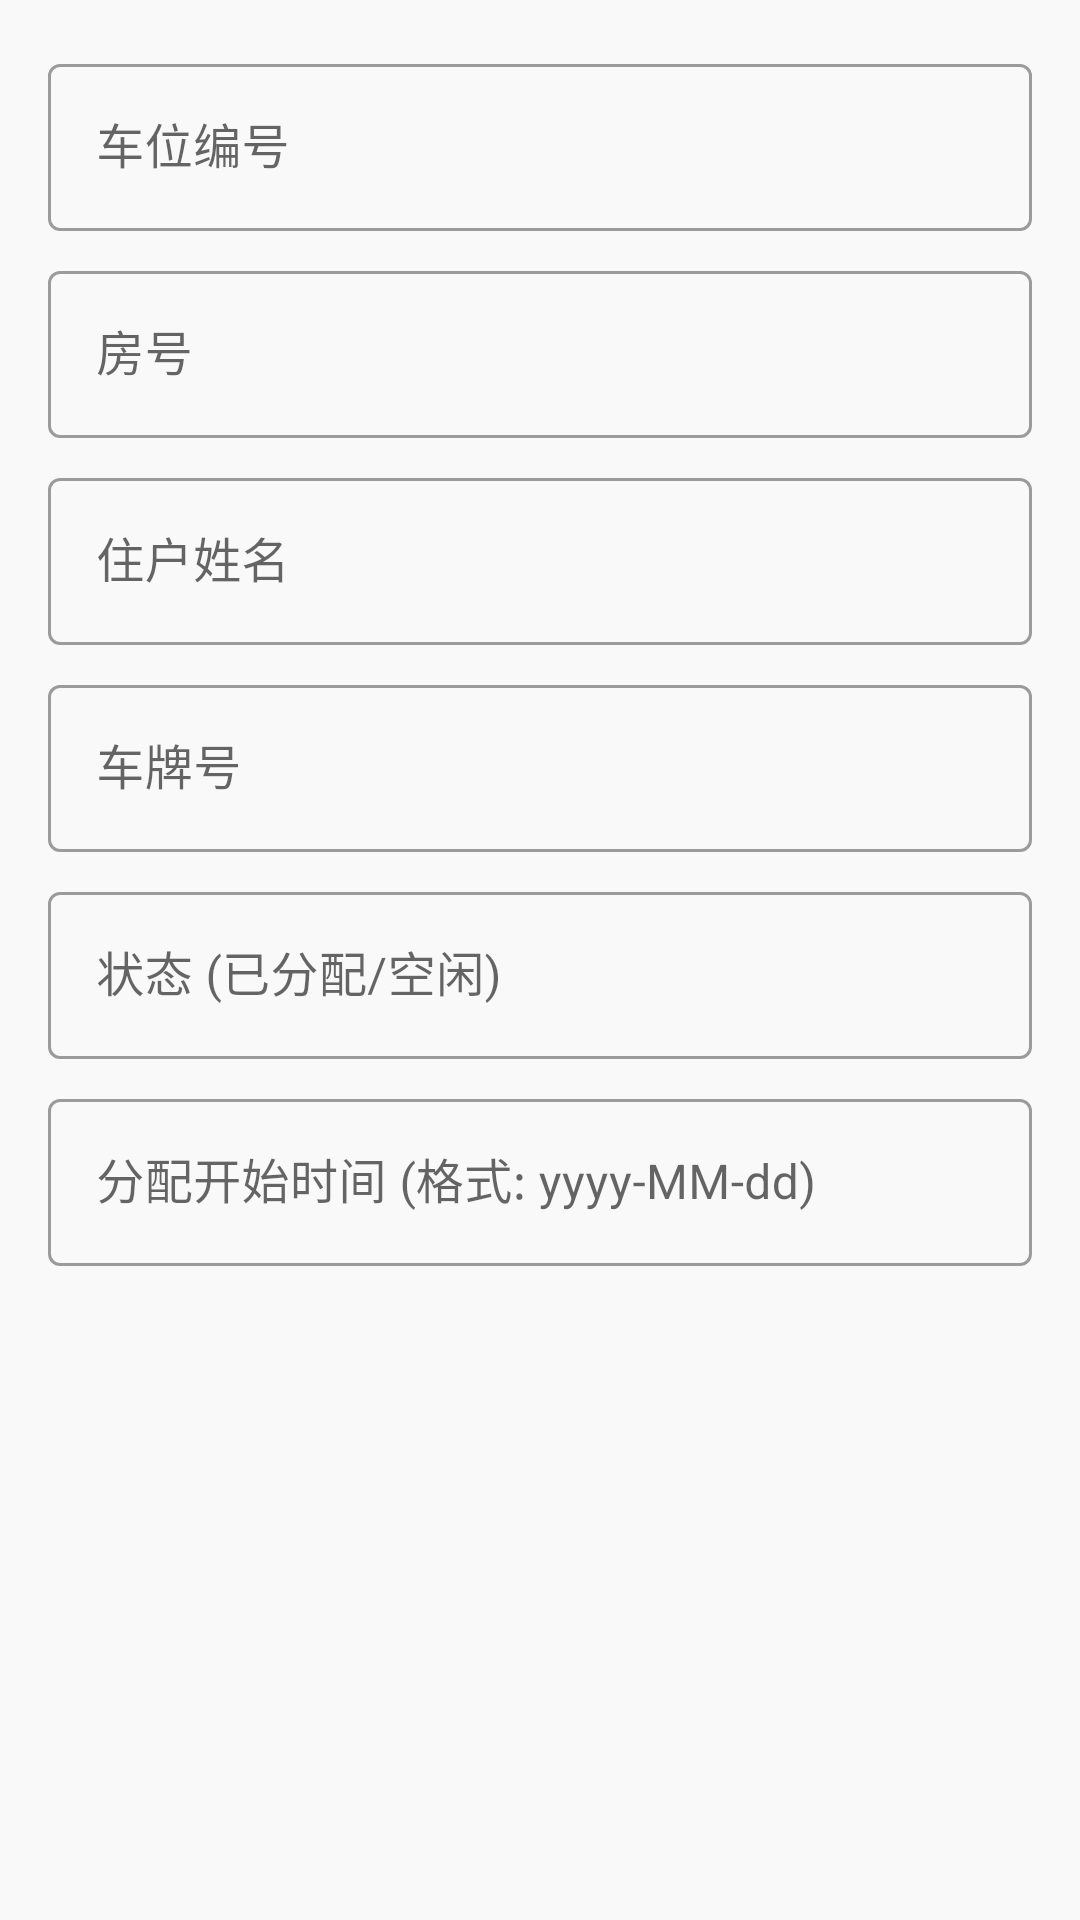

Produce the Android XML layout that renders to this screen, including the resource entries it uses.
<!-- AndroidManifest.xml: application theme Theme.PropertyManagement -->
<!-- res/layout/dialog_parking.xml -->
<?xml version="1.0" encoding="utf-8"?>
<ScrollView xmlns:android="http://schemas.android.com/apk/res/android"
    android:layout_width="match_parent"
    android:layout_height="match_parent">

    <LinearLayout
        android:layout_width="match_parent"
        android:layout_height="wrap_content"
        android:orientation="vertical"
        android:padding="16dp">

        <com.google.android.material.textfield.TextInputLayout
            android:id="@+id/til_parking_number"
            style="@style/Widget.MaterialComponents.TextInputLayout.OutlinedBox"
            android:layout_width="match_parent"
            android:layout_height="wrap_content"
            android:hint="车位编号">

            <com.google.android.material.textfield.TextInputEditText
                android:id="@+id/et_parking_number"
                android:layout_width="match_parent"
                android:layout_height="wrap_content"
                android:inputType="text"
                android:maxLines="1"/>
        </com.google.android.material.textfield.TextInputLayout>

        <com.google.android.material.textfield.TextInputLayout
            android:id="@+id/til_house_number"
            style="@style/Widget.MaterialComponents.TextInputLayout.OutlinedBox"
            android:layout_width="match_parent"
            android:layout_height="wrap_content"
            android:hint="房号"
            android:layout_marginTop="8dp">

            <com.google.android.material.textfield.TextInputEditText
                android:id="@+id/et_house_number"
                android:layout_width="match_parent"
                android:layout_height="wrap_content"
                android:inputType="text"
                android:maxLines="1"/>
        </com.google.android.material.textfield.TextInputLayout>

        <com.google.android.material.textfield.TextInputLayout
            android:id="@+id/til_resident_name"
            style="@style/Widget.MaterialComponents.TextInputLayout.OutlinedBox"
            android:layout_width="match_parent"
            android:layout_height="wrap_content"
            android:hint="住户姓名"
            android:layout_marginTop="8dp">

            <com.google.android.material.textfield.TextInputEditText
                android:id="@+id/et_resident_name"
                android:layout_width="match_parent"
                android:layout_height="wrap_content"
                android:inputType="textPersonName"
                android:maxLines="1"/>
        </com.google.android.material.textfield.TextInputLayout>

        <com.google.android.material.textfield.TextInputLayout
            android:id="@+id/til_car_plate"
            style="@style/Widget.MaterialComponents.TextInputLayout.OutlinedBox"
            android:layout_width="match_parent"
            android:layout_height="wrap_content"
            android:hint="车牌号"
            android:layout_marginTop="8dp">

            <com.google.android.material.textfield.TextInputEditText
                android:id="@+id/et_car_plate"
                android:layout_width="match_parent"
                android:layout_height="wrap_content"
                android:inputType="text"
                android:maxLines="1"/>
        </com.google.android.material.textfield.TextInputLayout>

        <com.google.android.material.textfield.TextInputLayout
            android:id="@+id/til_status"
            style="@style/Widget.MaterialComponents.TextInputLayout.OutlinedBox"
            android:layout_width="match_parent"
            android:layout_height="wrap_content"
            android:hint="状态 (已分配/空闲)"
            android:layout_marginTop="8dp">

            <com.google.android.material.textfield.TextInputEditText
                android:id="@+id/et_status"
                android:layout_width="match_parent"
                android:layout_height="wrap_content"
                android:inputType="text"
                android:maxLines="1"/>
        </com.google.android.material.textfield.TextInputLayout>

        <com.google.android.material.textfield.TextInputLayout
            android:id="@+id/til_start_time"
            style="@style/Widget.MaterialComponents.TextInputLayout.OutlinedBox"
            android:layout_width="match_parent"
            android:layout_height="wrap_content"
            android:hint="分配开始时间 (格式: yyyy-MM-dd)"
            android:layout_marginTop="8dp">

            <com.google.android.material.textfield.TextInputEditText
                android:id="@+id/et_start_time"
                android:layout_width="match_parent"
                android:layout_height="wrap_content"
                android:inputType="text"
                android:maxLines="1"/>
        </com.google.android.material.textfield.TextInputLayout>



    </LinearLayout>
</ScrollView>
<!-- resources referenced by this layout -->
<resources>
  <style name="Theme.PropertyManagement" parent="Theme.MaterialComponents.DayNight.NoActionBar">
          
          <item name="colorPrimary">@color/primary</item>
          <item name="colorPrimaryVariant">@color/primary_variant</item>
          
          <item name="colorSecondary">@color/secondary</item>
          
          <item name="android:windowBackground">@color/background</item>
          
          <item name="cardCornerRadius">8dp</item>
      </style>
  <color name="primary">#4A148C</color>
  <color name="primary_variant">#990B61</color>
  <color name="secondary">#FF9800</color>
  <color name="background">#F9F9F9</color>
</resources>
